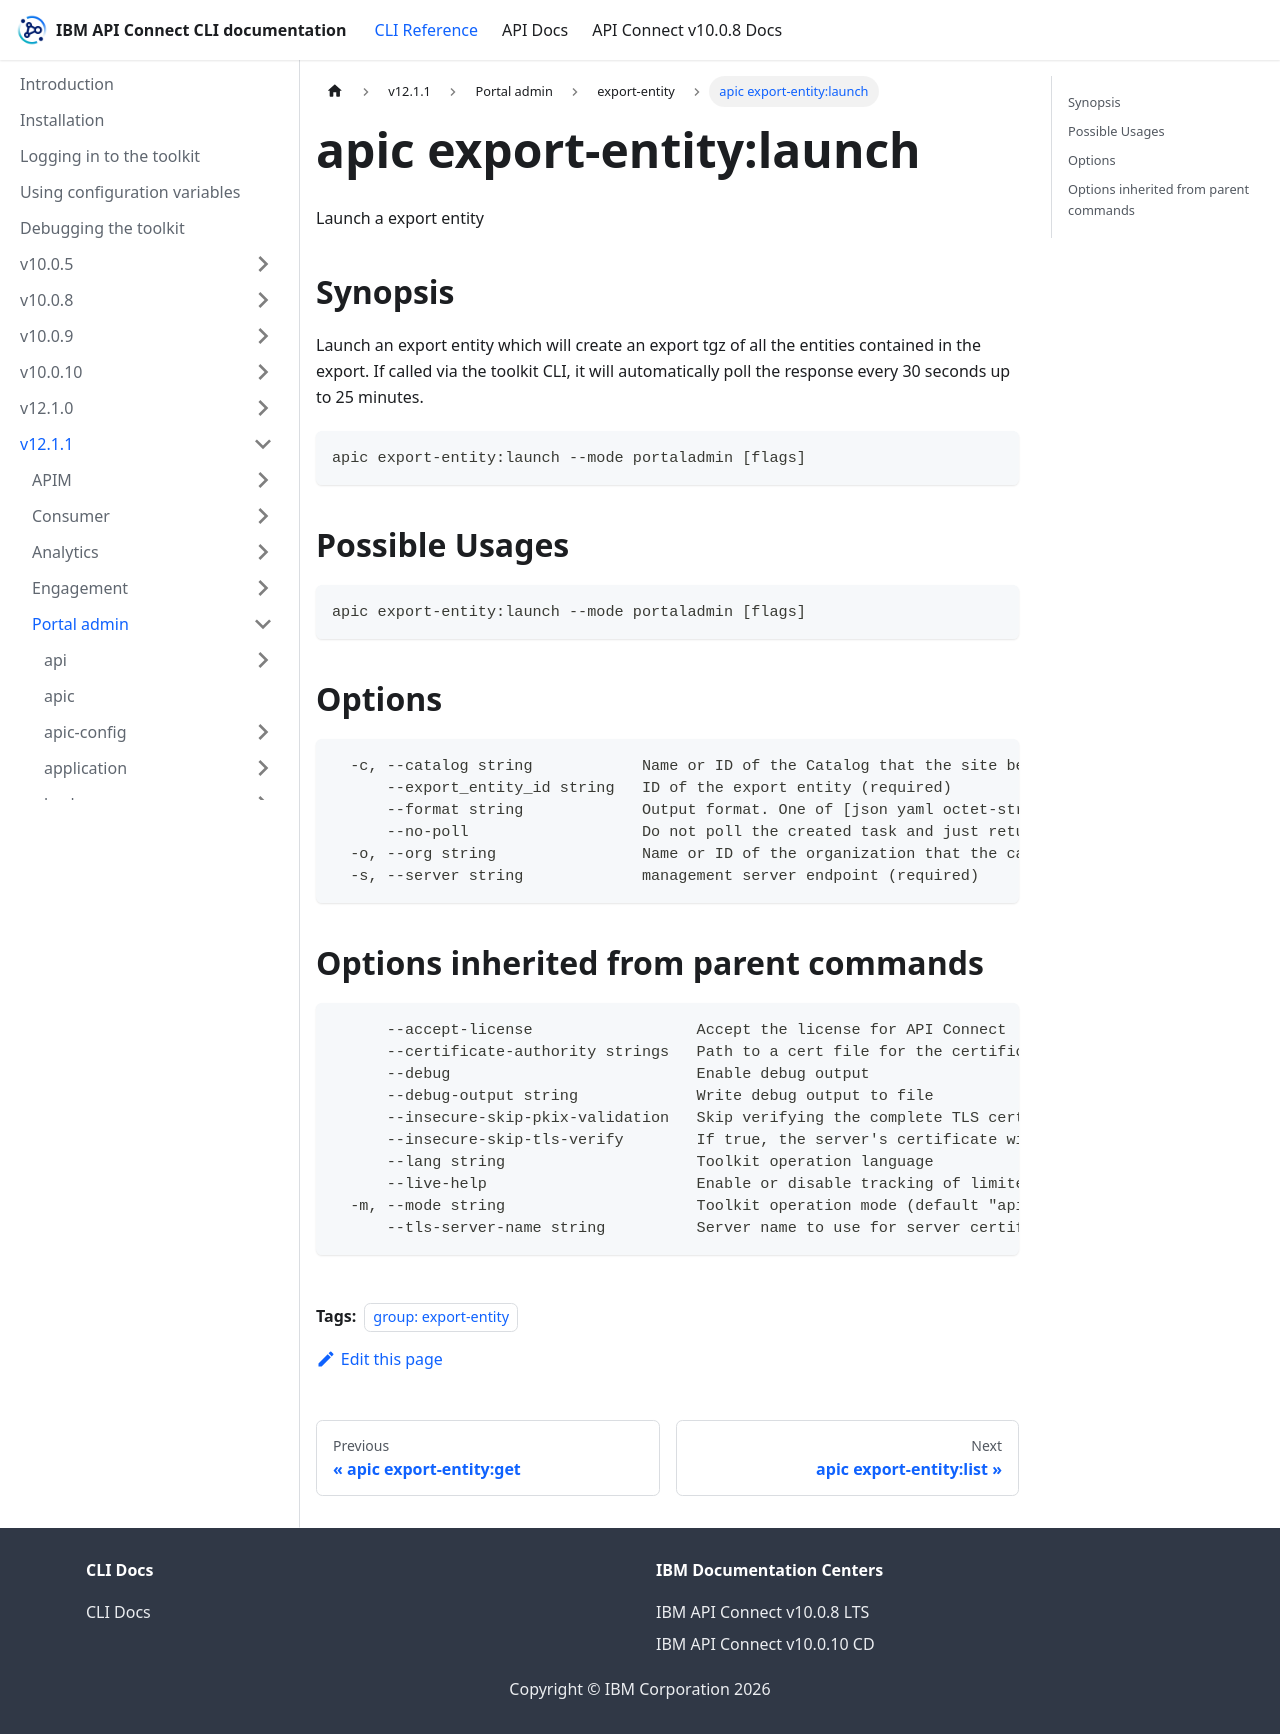

repository: ibm-apiconnect/clidocs · page: docs/v1211/portaladmin/export-entity/apic_export-entity_launch.html · generator: docusaurus

---
tags:
- "group: export-entity"
---
# apic export-entity:launch

Launch a export entity

## Synopsis

Launch an export entity which will create an export tgz of all the entities contained in the export. If called via the toolkit CLI, it will automatically poll the response every 30 seconds up to 25 minutes.

```
apic export-entity:launch --mode portaladmin [flags]
```

## Possible Usages

```
apic export-entity:launch --mode portaladmin [flags]
```

## Options

```
  -c, --catalog string            Name or ID of the Catalog that the site belongs to. (required)
      --export_entity_id string   ID of the export entity (required)
      --format string             Output format. One of [json yaml octet-stream go-template=... go-template-file=...], defaults to yaml.
      --no-poll                   Do not poll the created task and just return the task ID
  -o, --org string                Name or ID of the organization that the catalog belongs to. (required)
  -s, --server string             management server endpoint (required)
```

## Options inherited from parent commands

```
      --accept-license                  Accept the license for API Connect
      --certificate-authority strings   Path to a cert file for the certificate authority
      --debug                           Enable debug output
      --debug-output string             Write debug output to file
      --insecure-skip-pkix-validation   Skip verifying the complete TLS certificate chain (insecure)
      --insecure-skip-tls-verify        If true, the server's certificate will not be checked for validity. This will make your HTTPS connections insecure
      --lang string                     Toolkit operation language
      --live-help                       Enable or disable tracking of limited usage information
  -m, --mode string                     Toolkit operation mode (default "apim")
      --tls-server-name string          Server name to use for server certificate validation. If it is not provided, the hostname used to contact the server is used
```
